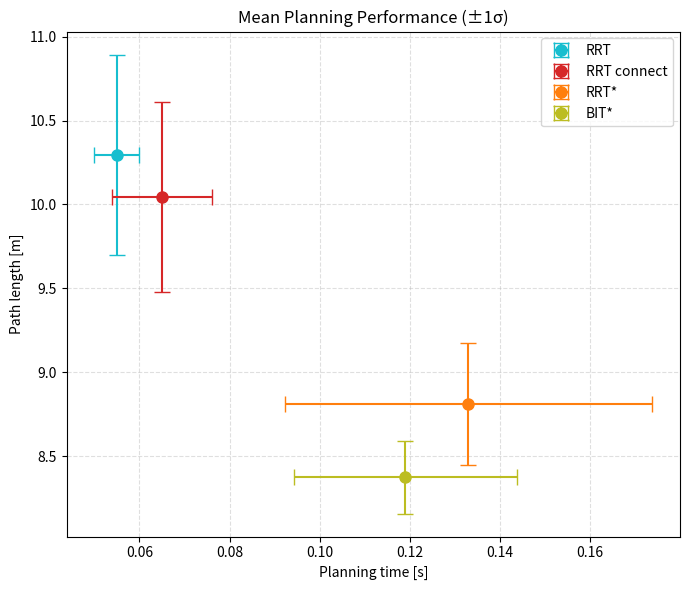

Reproduce this figure in Python.
import numpy as np
import matplotlib.pyplot as plt


labels = ['RRT', 'RRT connect', 'RRT*', 'BIT*']
colors = ['tab:cyan', 'tab:red', 'tab:orange', 'tab:olive']


time = np.array([
    [0.05, 0.06, 0.06, 0.05, 0.05, 0.06, 0.06, 0.05, 0.06, 0.05],     #RRT
    [0.07, 0.07, 0.07, 0.05, 0.07, 0.06, 0.09, 0.05, 0.06, 0.06],     #RRT connect
    [0.13, 0.15, 0.10, 0.13, 0.19, 0.09, 0.11, 0.09, 0.22, 0.12],     #RRT*
    [0.12, 0.14, 0.13, 0.10, 0.12, 0.12, 0.14, 0.08, 0.08, 0.16]      #BIT*
])

length = np.array([
    [10.12, 11.88, 10.24, 9.77, 10.31, 10.42, 10.61, 9.97, 9.62, 10.01],     #RRT
    [10.38, 9.31, 10.25, 9.32, 10.40, 10.31, 11.06, 9.40, 9.61, 10.42],     #RRT connect
    [8.52, 8.93, 8.60, 8.79, 9.57, 8.52, 9.22, 8.27, 9.02, 8.69],     #RRT*
    [8.30, 8.30, 8.36, 8.32, 8.27, 8.41, 8.22, 8.31, 8.24, 9.0]      #BIT*
])

# fig, ax = plt.subplots(figsize=(8, 6))

# for i in range(4):
#     # Scatter points
#     ax.scatter(
#         time[i], length[i],
#         s=70, alpha=0.6,
#         color=colors[i],
#         edgecolor='black',
#         label=labels[i]
#     )

#     # Mean marker
#     ax.scatter(
#         np.mean(time[i]), np.mean(length[i]),
#         s=200, marker='X',
#         color=colors[i], edgecolor='black', zorder=5
#     )

# ax.set_title('Hallway Global Path Planning Comparison', fontsize=14, weight='bold')
# ax.set_xlabel('Planning time [s]')
# ax.set_ylabel('Path length [m]')
# ax.grid(True, linestyle='--', alpha=0.4)
# ax.legend(frameon=True)

# plt.tight_layout()
# plt.show()

fig, ax = plt.subplots(figsize=(7, 6))

for i in range(4):
    ax.errorbar(
        np.mean(time[i]), np.mean(length[i]),
        xerr=np.std(time[i]),
        yerr=np.std(length[i]),
        fmt='o',
        capsize=6,
        markersize=8,
        color=colors[i],
        label=labels[i]
    )

ax.set_title('Mean Planning Performance (±1σ)')
ax.set_xlabel('Planning time [s]')
ax.set_ylabel('Path length [m]')
ax.grid(True, linestyle='--', alpha=0.4)
ax.legend()

plt.tight_layout()
plt.show()
